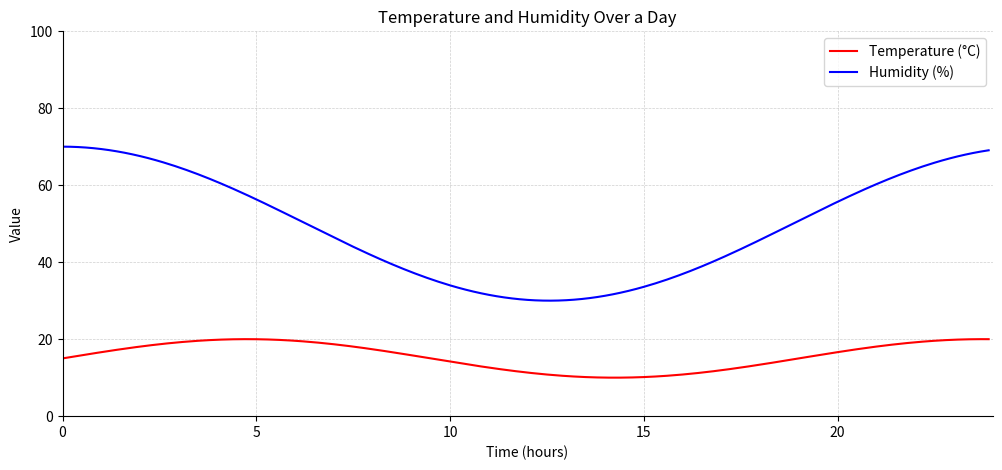

Here is the Python script that generated this plot: (Note: this script raises an exception after producing the figure.)
import matplotlib.pyplot as plt
import numpy as np

# Create dummy data
time = np.arange(0, 24, 0.1)
temperature = 15 + 5 * np.sin(2 * np.pi * time / 19)
humidity = 50 + 20 * np.cos(time / 4)

# Create the plot
plt.figure(figsize=(12, 5))
plt.plot(time, temperature, color='red', label='Temperature (°C)')
plt.plot(time, humidity, color='blue', label='Humidity (%)')

# Set the axis labels and title
plt.xlabel('Time (hours)')
plt.ylabel('Value')
plt.title('Temperature and Humidity Over a Day')

# Set the axis limits
plt.xlim(0, 24)
plt.ylim(0, 100)

# Add a grid
plt.grid(True, linestyle='--', alpha=0.6, linewidth=0.5)

# Match axes spines to the reference
ax = plt.gca()
ax.spines['top'].set_visible(False)
ax.spines['right'].set_visible(False)

# Add a legend
plt.legend(loc='upper right')

# Show the plot
plt.savefig(r"eval_workspace_gpt5/Gemma3-27B-Instruct/python/density_10.png", bbox_inches="tight")
